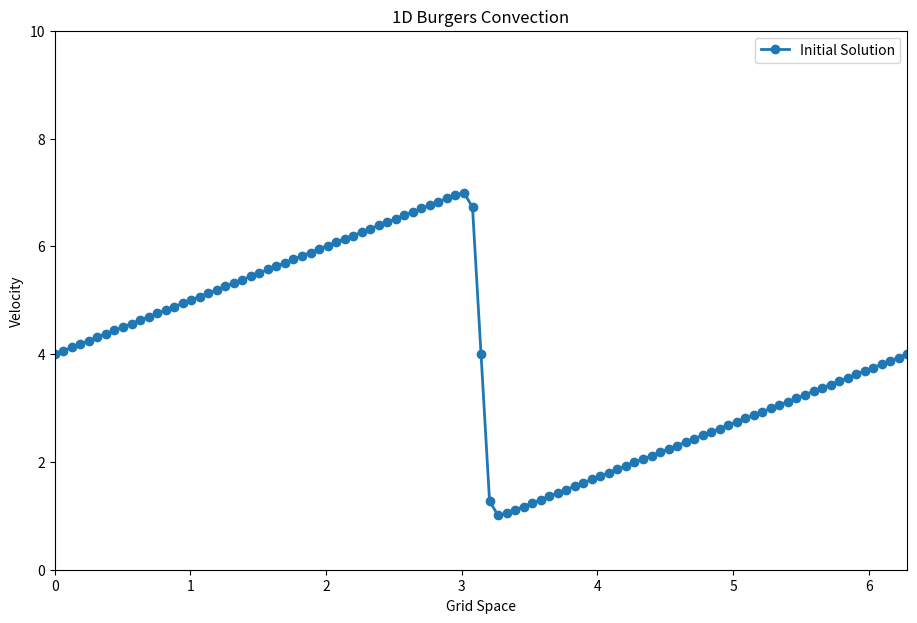
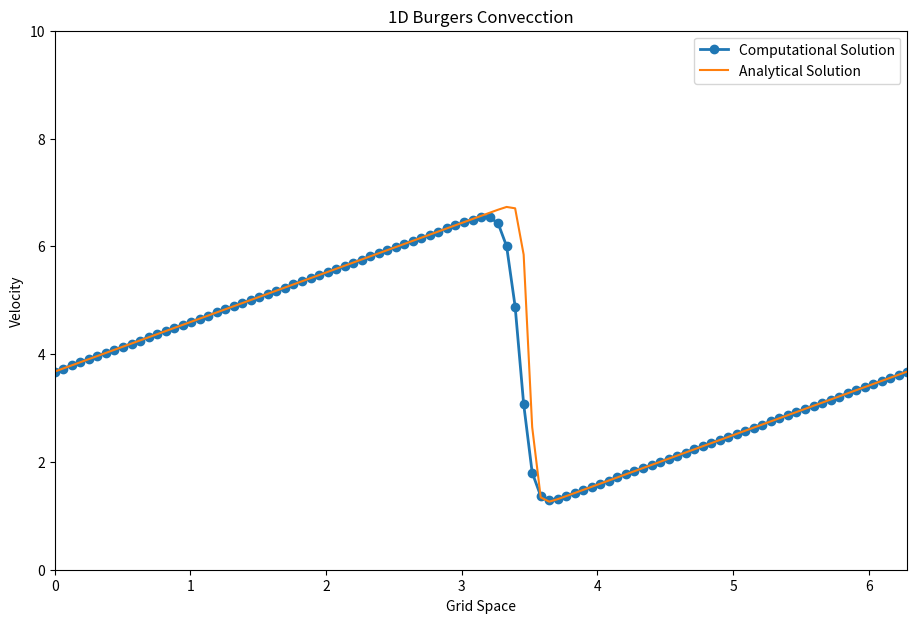

These figures' Python source, in order:
import numpy  # give mathamatical or matrix expressions
import sympy  # SymPy is the symbolic math library for Python.
from matplotlib import pyplot
from sympy import init_printing
from sympy.utilities.lambdify import (
    lambdify,
)  # translate sympy symbolic initial condition equation into a usable Python expression.

init_printing(use_latex=True)  # Output Rendering using LATEX.

lineSingle = "------------------------------------------------"

print("Solving 1D Burgers Equation using Finite Difference Method")
print("Convection Term: Backward Difference Scheme")
print("Diffusion Term: Central Difference Scheme\n")

# setting up symbolic variables for the three variables in our initial condition then type full eqn of phi

# innitial condition

x, nu, t = sympy.symbols("x nu t")
phi = sympy.exp(-((x - 4 * t) ** 2) / (4 * nu * (t + 1))) + sympy.exp(
    -((x - 4 * t - 2 * sympy.pi) ** 2) / (4 * nu * (t + 1))
)  # phi expression

print(lineSingle)
print("printing phi expression")
print(lineSingle)
print(phi)


phiprime = phi.diff(x)  # differentiation wrt x
phiprime


u = -2 * nu * (phiprime / phi) + 4  # Initial condition expression

print(lineSingle)
print("Initial Condition expression")
print(lineSingle)
print(u)

ufunc = lambdify(
    (t, x, nu), u
)  # putting value of t, x and nu in u and getting the output


# seting up the grid

nx = 101  # grid points
nt = 20  # number of timesteps
dx = 2 * numpy.pi / (nx - 1)  # grid spacing
nu = 0.07  # viscosity
dt = dx * nu  # timestep size

x = numpy.linspace(0, 2 * numpy.pi, nx)
un = numpy.empty(nx)
t = 0  # initial time t = 0

u = numpy.asarray(
    [ufunc(t, x0, nu) for x0 in x]
)  # initial condition plot using our lambdify-ed function

print(lineSingle)
print("Computing Innitial Solution")
print(lineSingle)
print(u)

print(lineSingle)
print("Plotting Innitial Solution")
print(lineSingle)

pyplot.figure(figsize=(11, 7), dpi=100)
pyplot.plot(x, u, marker="o", lw=2, label="Initial Solution")
pyplot.title("1D Burgers Convection")
pyplot.xlabel("Grid Space")
pyplot.ylabel("Velocity")
pyplot.xlim([0, 2 * numpy.pi])
pyplot.ylim([0, 10])

pyplot.legend()
pyplot.show()

print(lineSingle)
print("Computing Analytical Solution")
print(lineSingle)

u_analytical = numpy.asarray(
    [ufunc(nt * dt, xi, nu) for xi in x]
)  # computing analytical solution

print(lineSingle)
print("Printing Analytical Solution")
print(lineSingle)

print(u_analytical)

print(lineSingle)
print("Calculating Numerical Solution......")
print(lineSingle)

for n in range(nt):  # time marching
    un = u.copy()
    for i in range(1, nx - 1):  # space marching
        # Backward Difference for Convection Term
        # Central Difference for Diffusion Term

        u[i] = (
            un[i]
            - un[i] * dt / dx * (un[i] - un[i - 1])
            + nu * dt / dx**2 * (un[i + 1] - 2 * un[i] + un[i - 1])
        )

        # periodic boudnary condition

        u[0] = (
            un[0]
            - un[0] * dt / dx * (un[0] - un[-2])
            + nu * dt / dx**2 * (un[1] - 2 * un[0] + un[-2])
        )
        u[-1] = u[0]

print(lineSingle)
print("Printing Numerical Solution......")
print(lineSingle)

print(u)


print(lineSingle)
print("Plotting Innitial, Analytical & Numerical Solution")
print(lineSingle)

pyplot.figure(figsize=(11, 7), dpi=100)

pyplot.plot(x, u, marker="o", lw=2, label="Computational Solution")
pyplot.plot(x, u_analytical, label="Analytical Solution")
pyplot.xlim([0, 2 * numpy.pi])
pyplot.ylim([0, 10])

pyplot.title("1D Burgers Convecction")
pyplot.xlabel("Grid Space")
pyplot.ylabel("Velocity")

pyplot.legend()
pyplot.show()
